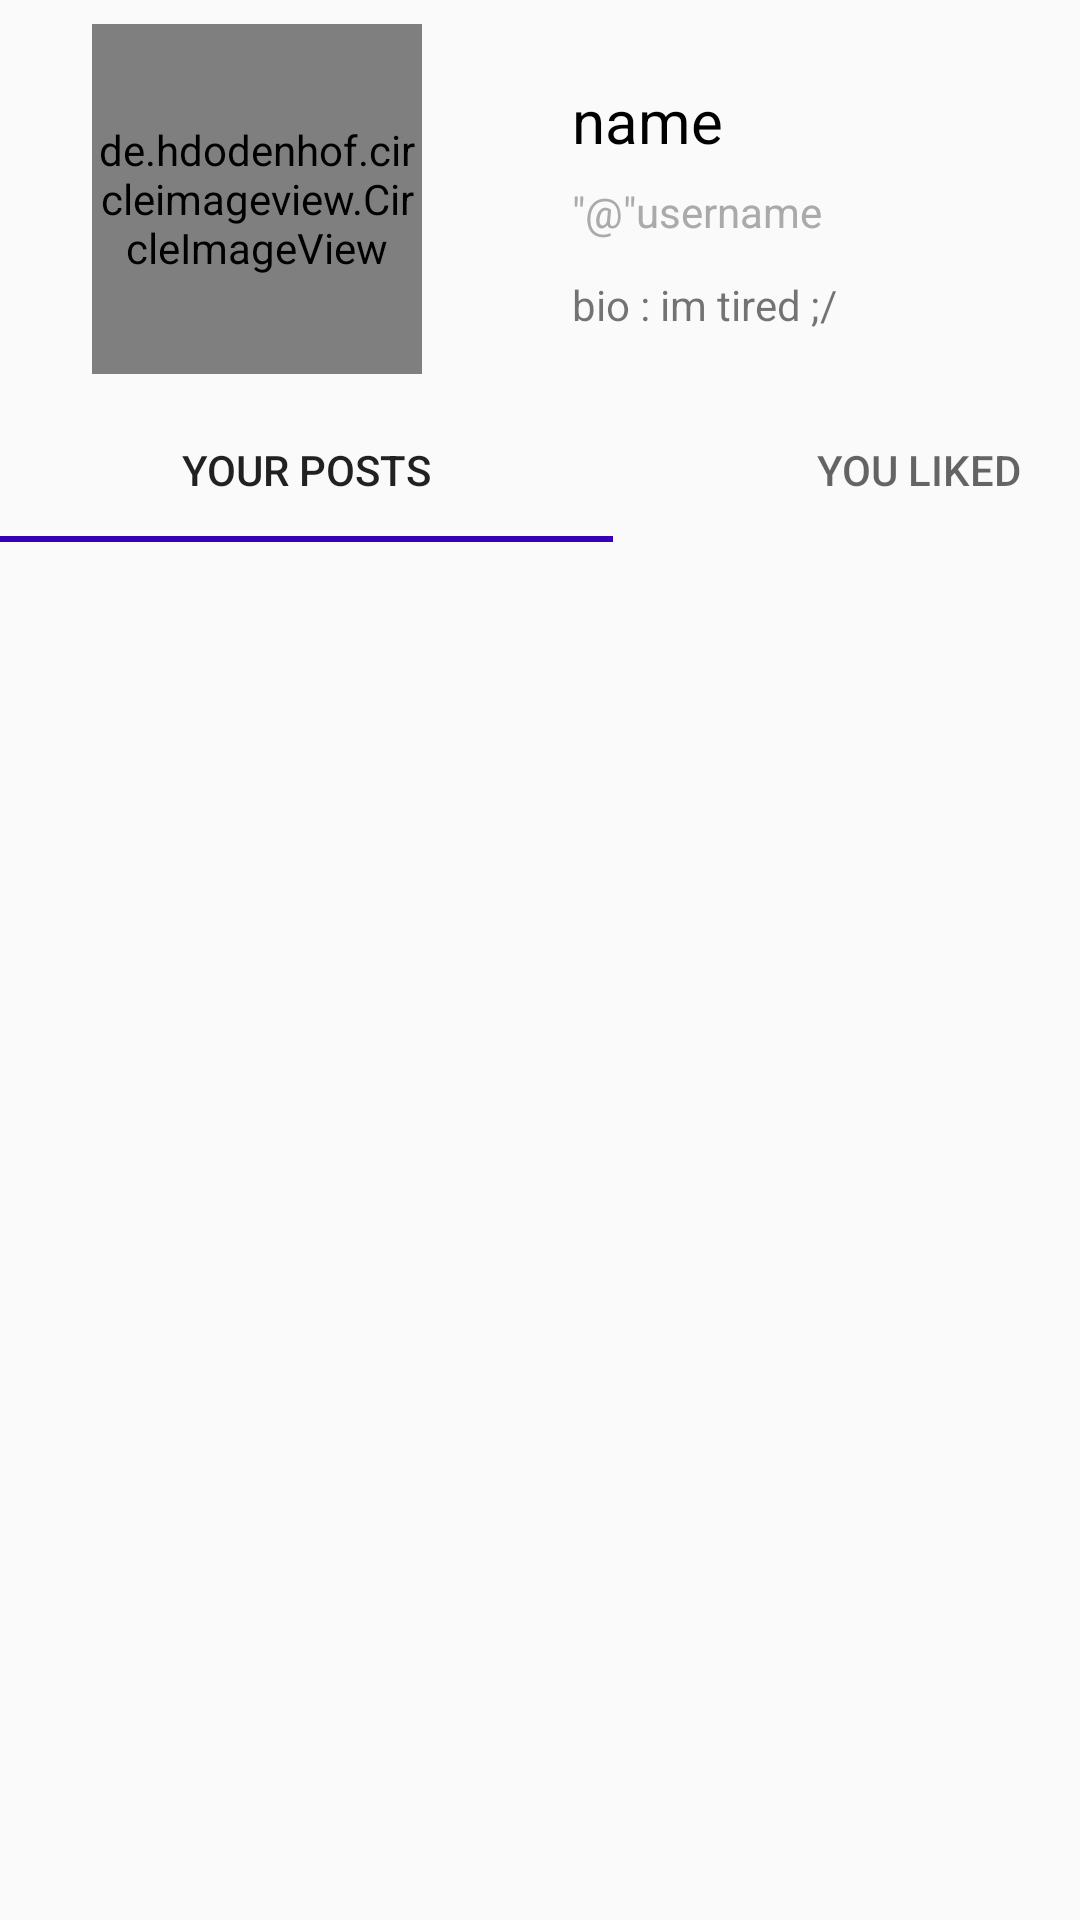

Android layout source for this screen:
<!-- AndroidManifest.xml: application theme AppTheme -->
<!-- res/layout/fragment_user_page.xml -->
<?xml version="1.0" encoding="utf-8"?>
<androidx.constraintlayout.widget.ConstraintLayout xmlns:android="http://schemas.android.com/apk/res/android"
    xmlns:app="http://schemas.android.com/apk/res-auto"
    xmlns:tools="http://schemas.android.com/tools"
    android:layout_width="match_parent"
    android:layout_height="match_parent">

    

    <com.google.android.material.tabs.TabLayout
        android:id="@+id/tabLayout"
        android:layout_width="409dp"
        android:layout_height="wrap_content"
        app:layout_constraintBottom_toBottomOf="parent"
        app:layout_constraintEnd_toEndOf="parent"
        app:layout_constraintHorizontal_bias="0.0"
        app:layout_constraintStart_toStartOf="parent"
        app:layout_constraintTop_toTopOf="parent"
        app:layout_constraintVertical_bias="0.224"
        app:tabIndicatorColor="@color/design_default_color_primary_dark">

        <com.google.android.material.tabs.TabItem
            android:id="@+id/tab1"
            android:layout_width="wrap_content"
            android:layout_height="wrap_content"
            android:text="@string/your_posts" />

        <com.google.android.material.tabs.TabItem
            android:id="@+id/tab2"
            android:layout_width="wrap_content"
            android:layout_height="wrap_content"
            android:text="@string/you_liked" />

    </com.google.android.material.tabs.TabLayout>

    <de.hdodenhof.circleimageview.CircleImageView
        android:id="@+id/profile_image"
        android:layout_width="110dp"
        android:layout_height="0dp"
        android:layout_marginTop="8dp"
        android:layout_marginBottom="8dp"
        android:src="@drawable/maryam"
        app:border_color="@color/design_default_color_primary_dark"
        app:border_width="3dp"
        app:layout_constraintBottom_toTopOf="@+id/tabLayout"
        app:layout_constraintEnd_toEndOf="parent"
        app:layout_constraintHorizontal_bias="0.123"
        app:layout_constraintStart_toStartOf="parent"
        app:layout_constraintTop_toTopOf="parent"
        app:layout_constraintVertical_bias="1.0" />

    <TextView
        android:id="@+id/name_profile"
        android:layout_width="wrap_content"
        android:layout_height="wrap_content"
        android:layout_marginStart="50dp"
        android:layout_marginLeft="50dp"
        android:text="name"
        android:textColor="@android:color/black"
        android:textSize="20sp"
        app:layout_constraintBottom_toTopOf="@+id/tabLayout"
        app:layout_constraintEnd_toEndOf="parent"
        app:layout_constraintHorizontal_bias="0.0"
        app:layout_constraintStart_toEndOf="@+id/profile_image"
        app:layout_constraintTop_toTopOf="parent"
        app:layout_constraintVertical_bias="0.253" />

    <TextView
        android:id="@+id/username_profille"
        android:layout_width="wrap_content"
        android:layout_height="wrap_content"
        android:layout_marginStart="50dp"
        android:layout_marginLeft="50dp"
        android:text='"@"username'
        android:textColor="@android:color/darker_gray"
        app:layout_constraintBottom_toTopOf="@+id/tabLayout"
        app:layout_constraintEnd_toEndOf="parent"
        app:layout_constraintHorizontal_bias="0.0"
        app:layout_constraintStart_toEndOf="@+id/profile_image"
        app:layout_constraintTop_toBottomOf="@+id/name_profile"
        app:layout_constraintVertical_bias="0.12" />

    <TextView
        android:id="@+id/bio_profile"
        android:layout_width="wrap_content"
        android:layout_height="wrap_content"
        android:layout_marginStart="50dp"
        android:layout_marginLeft="50dp"
        android:layout_marginTop="12dp"
        android:layout_marginBottom="34dp"
        android:text="bio : im tired ;/"
        app:layout_constraintBottom_toTopOf="@+id/tabLayout"
        app:layout_constraintEnd_toEndOf="parent"
        app:layout_constraintHorizontal_bias="0.0"
        app:layout_constraintStart_toEndOf="@+id/profile_image"
        app:layout_constraintTop_toBottomOf="@+id/username_profille"
        app:layout_constraintVertical_bias="0.0" />

    <androidx.recyclerview.widget.RecyclerView
        android:id="@+id/profile_recycler"
        android:layout_width="0dp"
        android:layout_height="0dp"
        android:layout_marginTop="8dp"
        app:layout_constraintBottom_toBottomOf="parent"
        app:layout_constraintEnd_toEndOf="parent"
        app:layout_constraintStart_toStartOf="parent"
        app:layout_constraintTop_toBottomOf="@+id/tabLayout" />

</androidx.constraintlayout.widget.ConstraintLayout>
<!-- resources referenced by this layout -->
<resources>
  <!-- drawable img (drawable) -->
  <?xml version="1.0" encoding="utf-8"?>
  <layer-list xmlns:android="http://schemas.android.com/apk/res/android" >
  
      <item android:drawable="@drawable/circle"/>
      <item android:drawable="@drawable/maryam"/>
  
  </layer-list>
  <string name="you_liked">you liked</string>
  <string name="your_posts">your posts</string>
  <style name="AppTheme" parent="Theme.AppCompat.Light.DarkActionBar">
          
          <item name="colorPrimary">@color/design_default_color_primary_dark</item>
          <item name="colorPrimaryDark">@color/design_default_color_primary_dark</item>
          <item name="colorAccent">@color/design_default_color_primary_dark</item>
      </style>
</resources>
